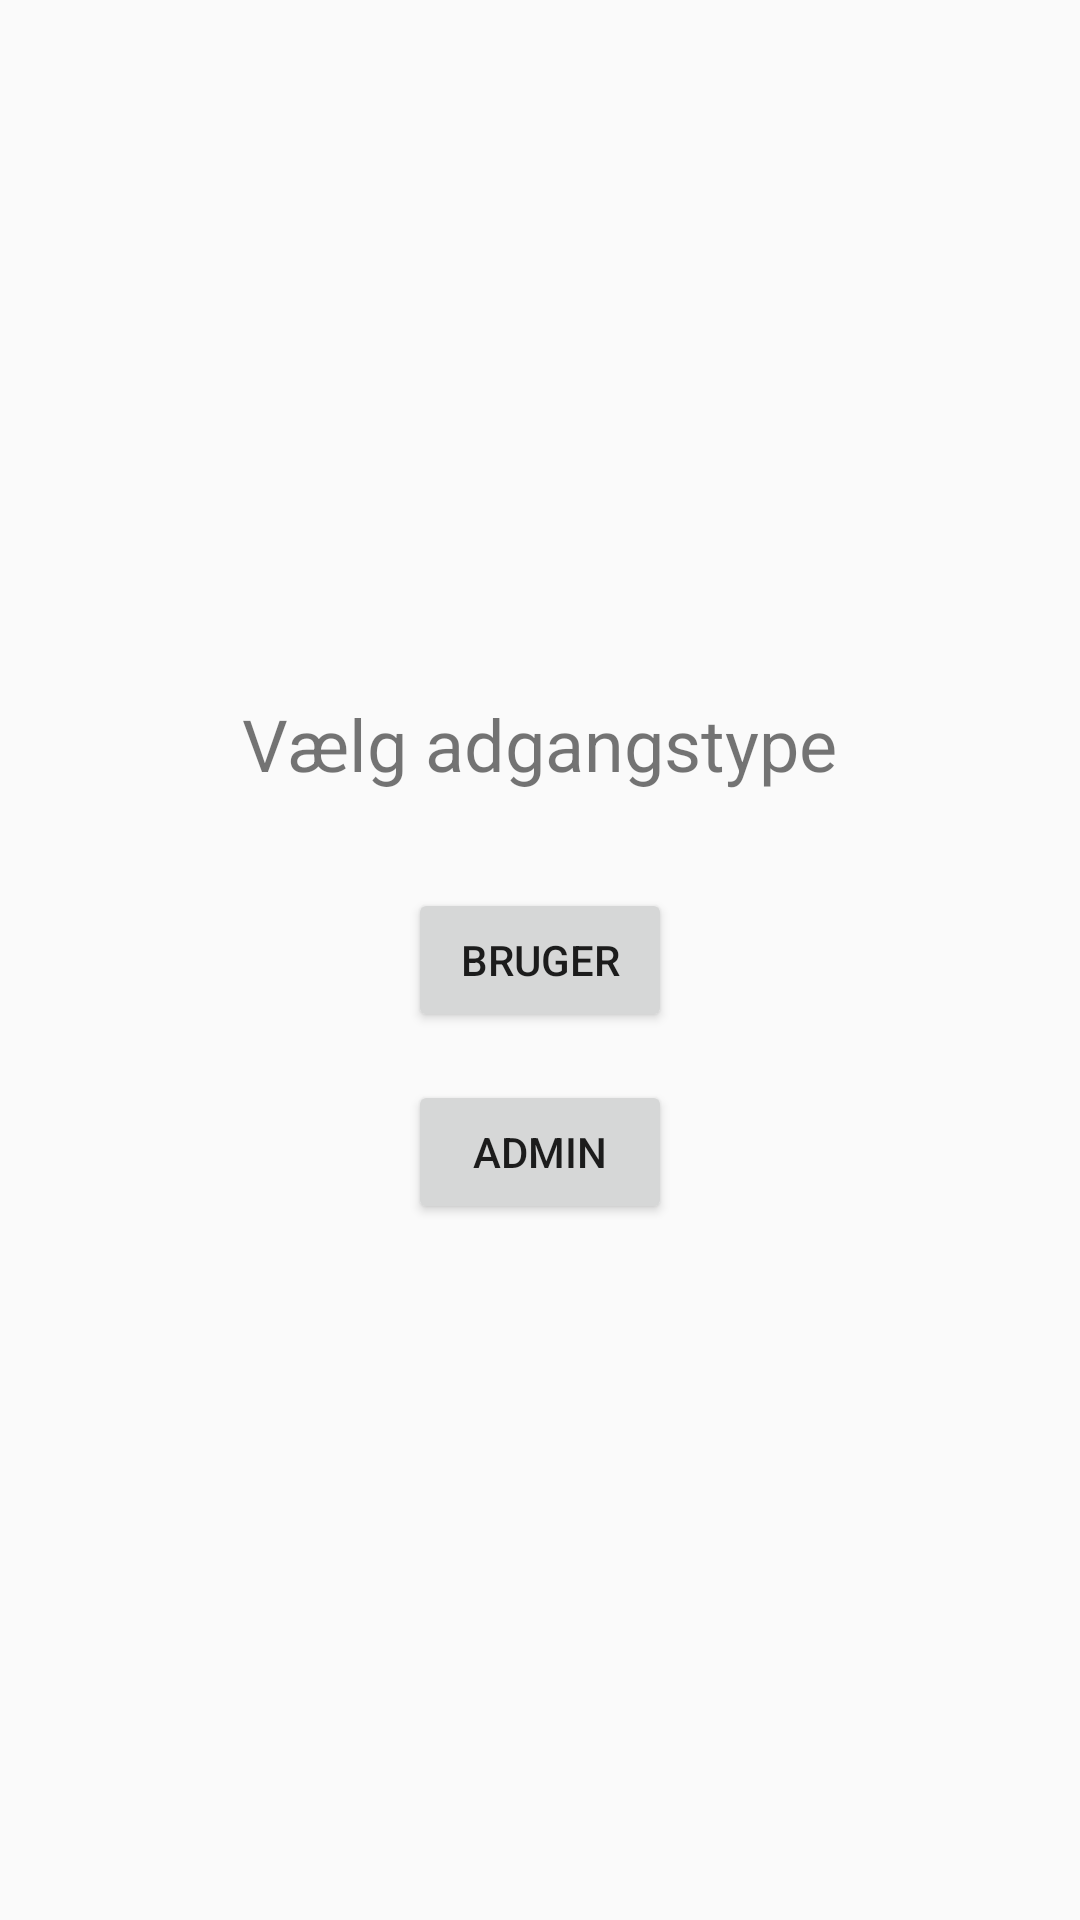

This screen was rendered from an Android layout file. Write that file and the resources it references.
<!-- AndroidManifest.xml: application theme Theme.AppCompat.Light.NoActionBar -->
<!-- res/layout/activity_main.xml -->
<?xml version="1.0" encoding="utf-8"?>
<LinearLayout
    xmlns:android="http://schemas.android.com/apk/res/android"
    xmlns:tools="http://schemas.android.com/tools"
    android:id="@+id/activity_main"
    android:layout_width="match_parent"
    android:layout_height="match_parent"
    android:orientation="vertical"
    android:gravity="center"
    android:padding="16dp"
    tools:context=".MainActivity">

    <TextView
        android:layout_width="wrap_content"
        android:layout_height="wrap_content"
        android:text="Vælg adgangstype"
        android:textSize="24sp"
        android:layout_marginBottom="32dp"/>

    <Button
        android:id="@+id/btnUser"
        android:layout_width="wrap_content"
        android:layout_height="wrap_content"
        android:text="Bruger"
        android:layout_marginBottom="16dp"/>

    <Button
        android:id="@+id/btnAdmin"
        android:layout_width="wrap_content"
        android:layout_height="wrap_content"
        android:text="Admin"/>

</LinearLayout>
<!-- resources referenced by this layout -->
<resources>

</resources>
